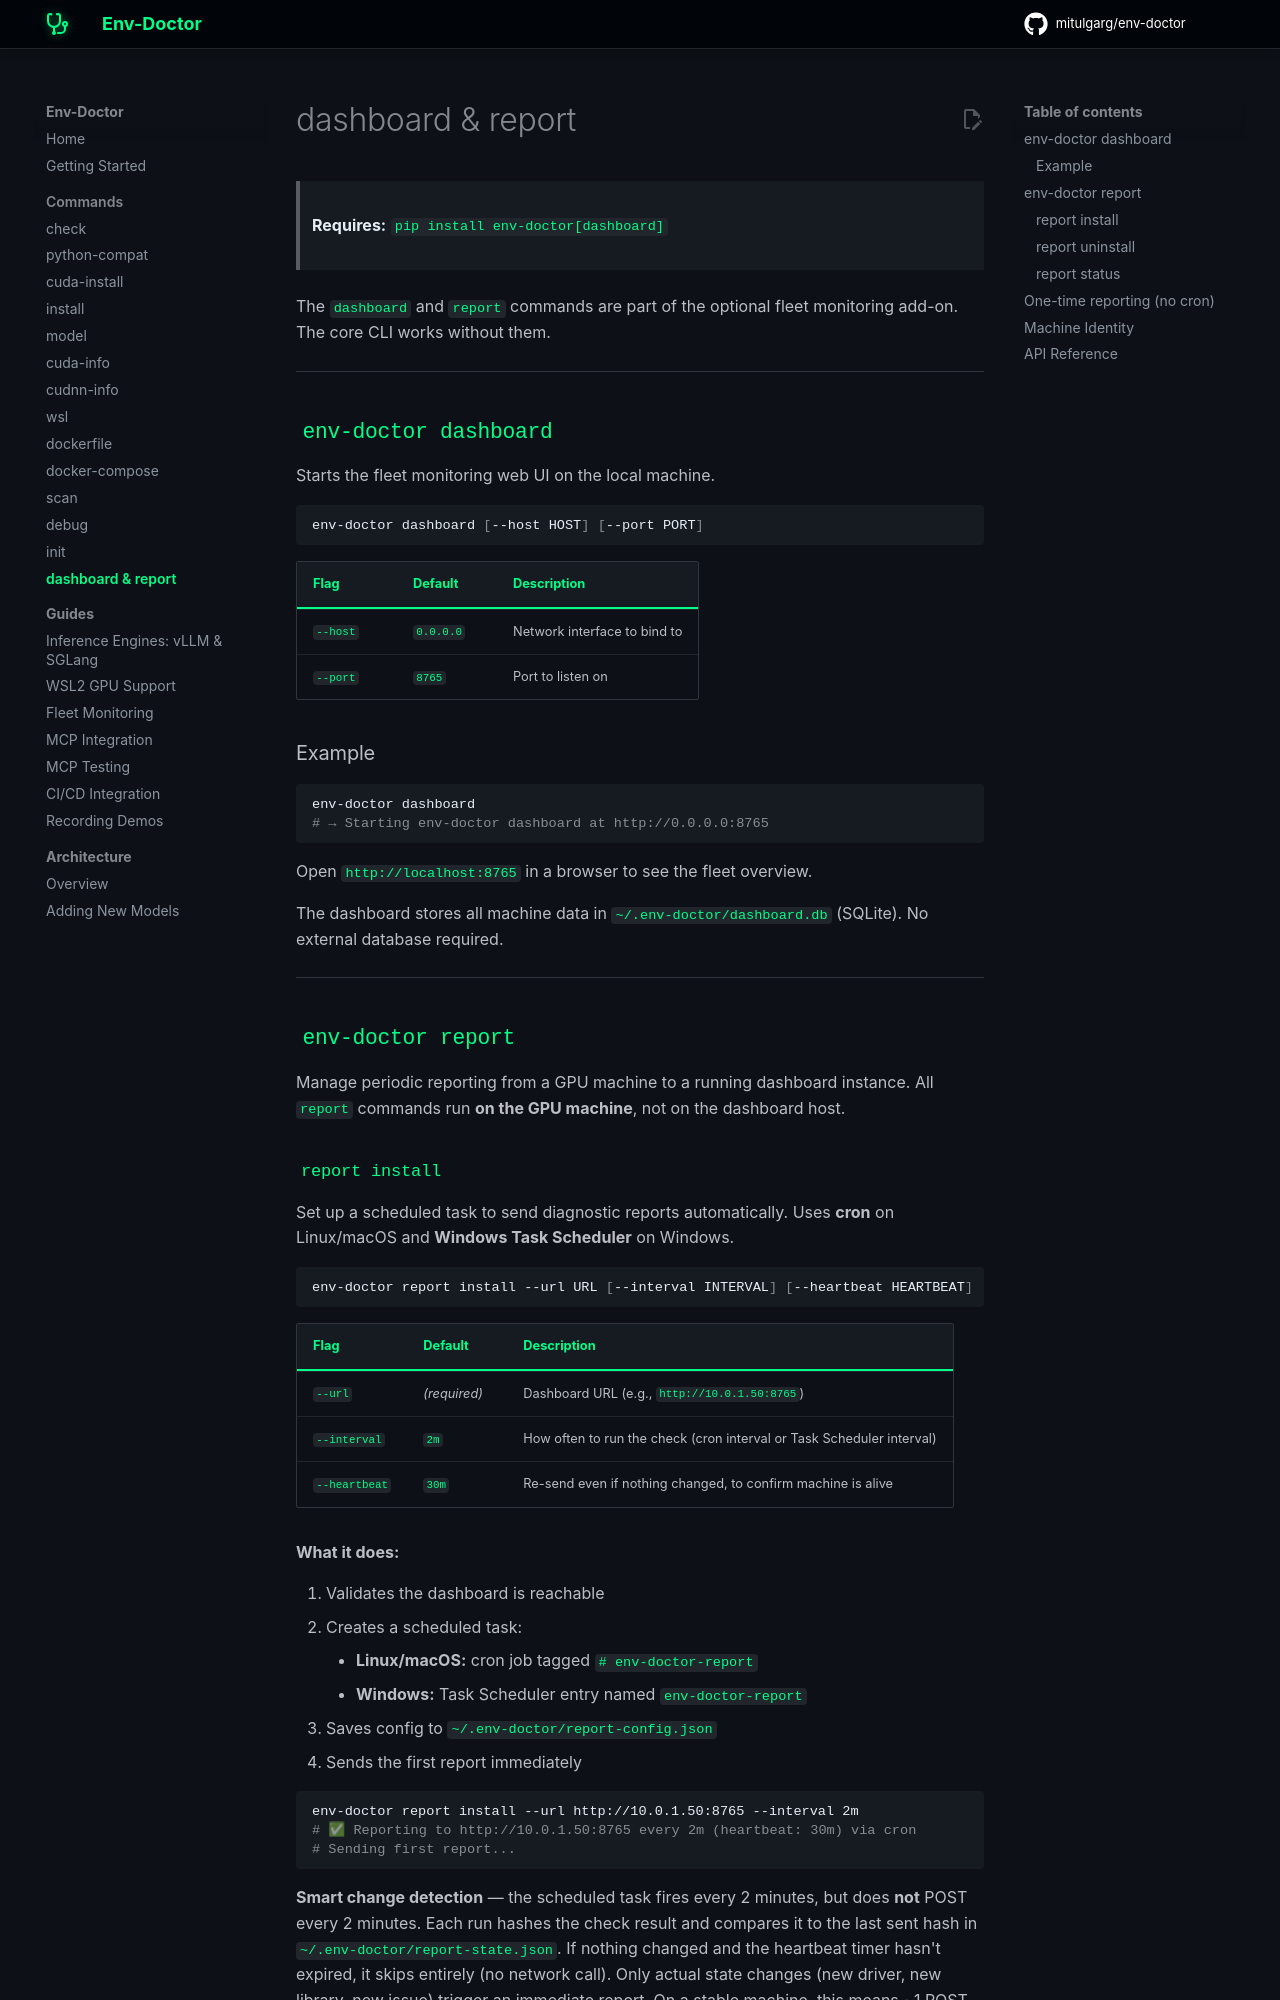

repository: mitulgarg/env-doctor · page: commands/dashboard/index.html · generator: mkdocs

# dashboard & report

> **Requires:** `pip install env-doctor[dashboard]`

The `dashboard` and `report` commands are part of the optional fleet monitoring add-on. The core CLI works without them.

---

## `env-doctor dashboard`

Starts the fleet monitoring web UI on the local machine.

```bash
env-doctor dashboard [--host HOST] [--port PORT]
```

| Flag | Default | Description |
|------|---------|-------------|
| `--host` | `0.0.0.0` | Network interface to bind to |
| `--port` | `8765` | Port to listen on |

### Example

```bash
env-doctor dashboard
# → Starting env-doctor dashboard at http://0.0.0.0:8765
```

Open `http://localhost:8765` in a browser to see the fleet overview.

The dashboard stores all machine data in `~/.env-doctor/dashboard.db` (SQLite). No external database required.

---

## `env-doctor report`

Manage periodic reporting from a GPU machine to a running dashboard instance. All `report` commands run **on the GPU machine**, not on the dashboard host.
